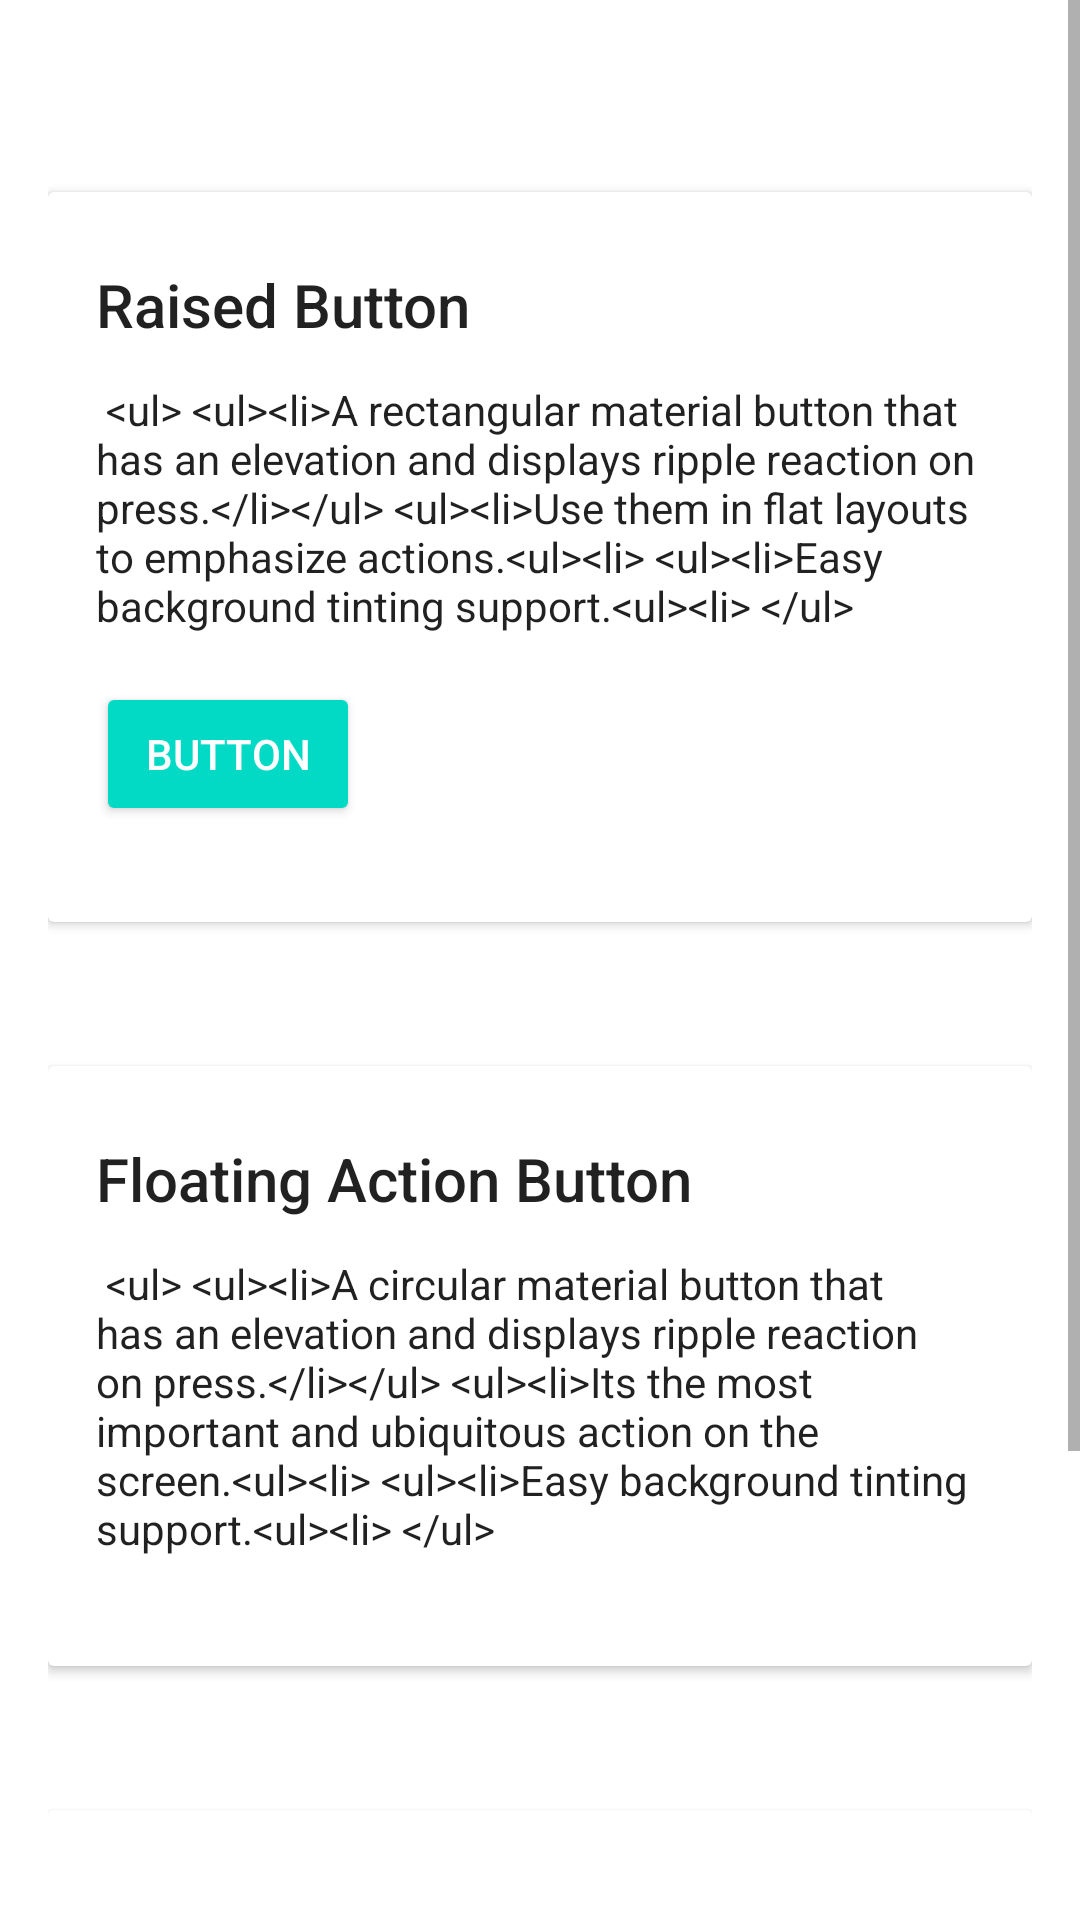

This screen was rendered from an Android layout file. Write that file and the resources it references.
<!-- AndroidManifest.xml: activity theme AppTheme.NoActionBar -->
<!-- res/layout/activity_buttons.xml -->
<?xml version="1.0" encoding="utf-8"?>
<ScrollView
    xmlns:android="http://schemas.android.com/apk/res/android"
    xmlns:app="http://schemas.android.com/apk/res-auto"
    xmlns:tools="http://schemas.android.com/tools"
    android:layout_width="match_parent"
    android:layout_height="match_parent">
<LinearLayout
    android:layout_width="match_parent"
android:layout_height="match_parent"
android:layout_margin="16dp"
android:orientation="vertical">



    

<android.support.v7.widget.CardView
    android:id="@+id/raised_button_card"
    android:layout_marginTop="48dp"
    android:layout_width="match_parent"
    android:layout_height="wrap_content"
    android:layout_gravity="center"
    android:minHeight="200dp"
    app:cardCornerRadius="2dp"
    app:cardElevation="2dp"
    app:contentPadding="8dp">

    <LinearLayout
        android:layout_width="match_parent"
        android:layout_height="match_parent"
        android:orientation="vertical"
        android:paddingBottom="8dp"
        android:paddingLeft="8dp"
        android:paddingRight="8dp"
        android:paddingTop="16dp">

        <TextView
            android:layout_width="match_parent"
            android:layout_height="wrap_content"
            android:text="@string/title_raised_button"
            android:textAppearance="@style/TextAppearance.AppCompat.Title" />

        <TextView
            android:id="@+id/raised_button_desc"
            android:layout_width="match_parent"
            android:layout_height="wrap_content"
            android:paddingTop="12dp"
            android:text="@string/raised_button_description"
            android:textAppearance="@style/TextAppearance.AppCompat.Body1" />

        <android.support.v7.widget.AppCompatButton
            android:id="@+id/demo_button"
            android:layout_width="wrap_content"
            android:layout_height="wrap_content"
            android:layout_marginBottom="16dp"
            android:layout_marginTop="16dp"
            android:text="Button"
            android:textColor="#fff" />

    </LinearLayout>

</android.support.v7.widget.CardView>

<android.support.v7.widget.CardView
    android:id="@+id/fab_card"
    android:layout_marginTop="48dp"
    android:layout_width="match_parent"
    android:layout_height="wrap_content"
    android:layout_gravity="center"
    android:minHeight="200dp"
    app:cardCornerRadius="2dp"
    app:cardElevation="2dp"
    app:contentPadding="8dp">

    <LinearLayout
        android:layout_width="match_parent"
        android:layout_height="match_parent"
        android:orientation="vertical"
        android:paddingBottom="8dp"
        android:paddingLeft="8dp"
        android:paddingRight="8dp"
        android:paddingTop="16dp">

        <TextView
            android:layout_width="match_parent"
            android:layout_height="wrap_content"
            android:text="@string/title_floating"
            android:textAppearance="@style/TextAppearance.AppCompat.Title" />

        <TextView
            android:id="@+id/fab_button_desc"
            android:layout_width="match_parent"
            android:layout_height="wrap_content"
            android:paddingTop="12dp"
            android:text="@string/fab_description"
            android:textAppearance="@style/TextAppearance.AppCompat.Body1" />

    </LinearLayout>

</android.support.v7.widget.CardView>


<android.support.v7.widget.CardView
    android:id="@+id/flat_button_card"
    android:layout_width="match_parent"
    android:layout_height="wrap_content"
    android:layout_gravity="center"
    android:layout_marginTop="48dp"
    android:minHeight="200dp"
    app:cardCornerRadius="2dp"
    app:cardElevation="2dp"
    app:contentPadding="8dp">

    <LinearLayout
        android:layout_width="match_parent"
        android:layout_height="match_parent"
        android:orientation="vertical"
        android:paddingBottom="8dp"
        android:paddingLeft="8dp"
        android:paddingRight="8dp"
        android:paddingTop="16dp">

        <TextView
            android:layout_width="match_parent"
            android:layout_height="wrap_content"
            android:text=""
            android:textAppearance="@style/TextAppearance.AppCompat.Title" />

        <TextView
            android:id="@+id/flat_button_desc"
            android:layout_width="match_parent"
            android:layout_height="wrap_content"
            android:paddingTop="12dp"
            android:text="@string/borderless_button_description"
            android:textAppearance="@style/TextAppearance.AppCompat.Body1" />

        <android.support.v7.widget.AppCompatButton
            android:id="@+id/demo_button_flat"
            android:layout_width="wrap_content"
            android:layout_height="wrap_content"
            android:layout_marginBottom="16dp"
            android:layout_marginTop="16dp"
            android:text="@string/title_borderless_button"
            style="?android:attr/borderlessButtonStyle"/>
    </LinearLayout>

</android.support.v7.widget.CardView>
</LinearLayout>
</ScrollView>
<!-- resources referenced by this layout -->
<resources>
  <string name="borderless_button_description">
          
          &lt;ul&gt;
          &lt;li&gt;A rectangular material button that has no elevation and displays ripple reaction on press.&lt;/li&gt;
          &lt;li&gt;Use them in elevated layouts to avoid excessive layering.&lt;li&gt;
          &lt;/ul&gt;
           </string>
  <string name="fab_description">
          
          &lt;ul&gt;
          &lt;li&gt;A circular material button that has an elevation and displays ripple reaction on press.&lt;/li&gt;
          &lt;li&gt;Its the most important and ubiquitous action on the screen.&lt;li&gt;
          &lt;li&gt;Easy background tinting support.&lt;li&gt;
          &lt;/ul&gt;
           </string>
  <string name="raised_button_description">
          
          &lt;ul&gt;
          &lt;li&gt;A rectangular material button that has an elevation and displays ripple reaction on press.&lt;/li&gt;
          &lt;li&gt;Use them in flat layouts to emphasize actions.&lt;li&gt;
          &lt;li&gt;Easy background tinting support.&lt;li&gt;
          &lt;/ul&gt;
           </string>
  <string name="title_borderless_button">Flat Button</string>
  <string name="title_floating">Floating Action Button</string>
  <string name="title_raised_button">Raised Button</string>
  <style name="AppTheme.NoActionBar">
          <item name="windowActionBar">false</item>
          <item name="windowNoTitle">true</item>
          <item name="android:windowDrawsSystemBarBackgrounds">true</item>
          <item name="android:statusBarColor">@android:color/transparent</item>
          <item name="android:colorButtonNormal">@color/colorAccent</item>
  
      </style>
  <!-- not gathered from this repository: default colours our renderer supplied (Android Studio template values) -->
  <color name="colorAccent">#FF03DAC5</color>
</resources>
